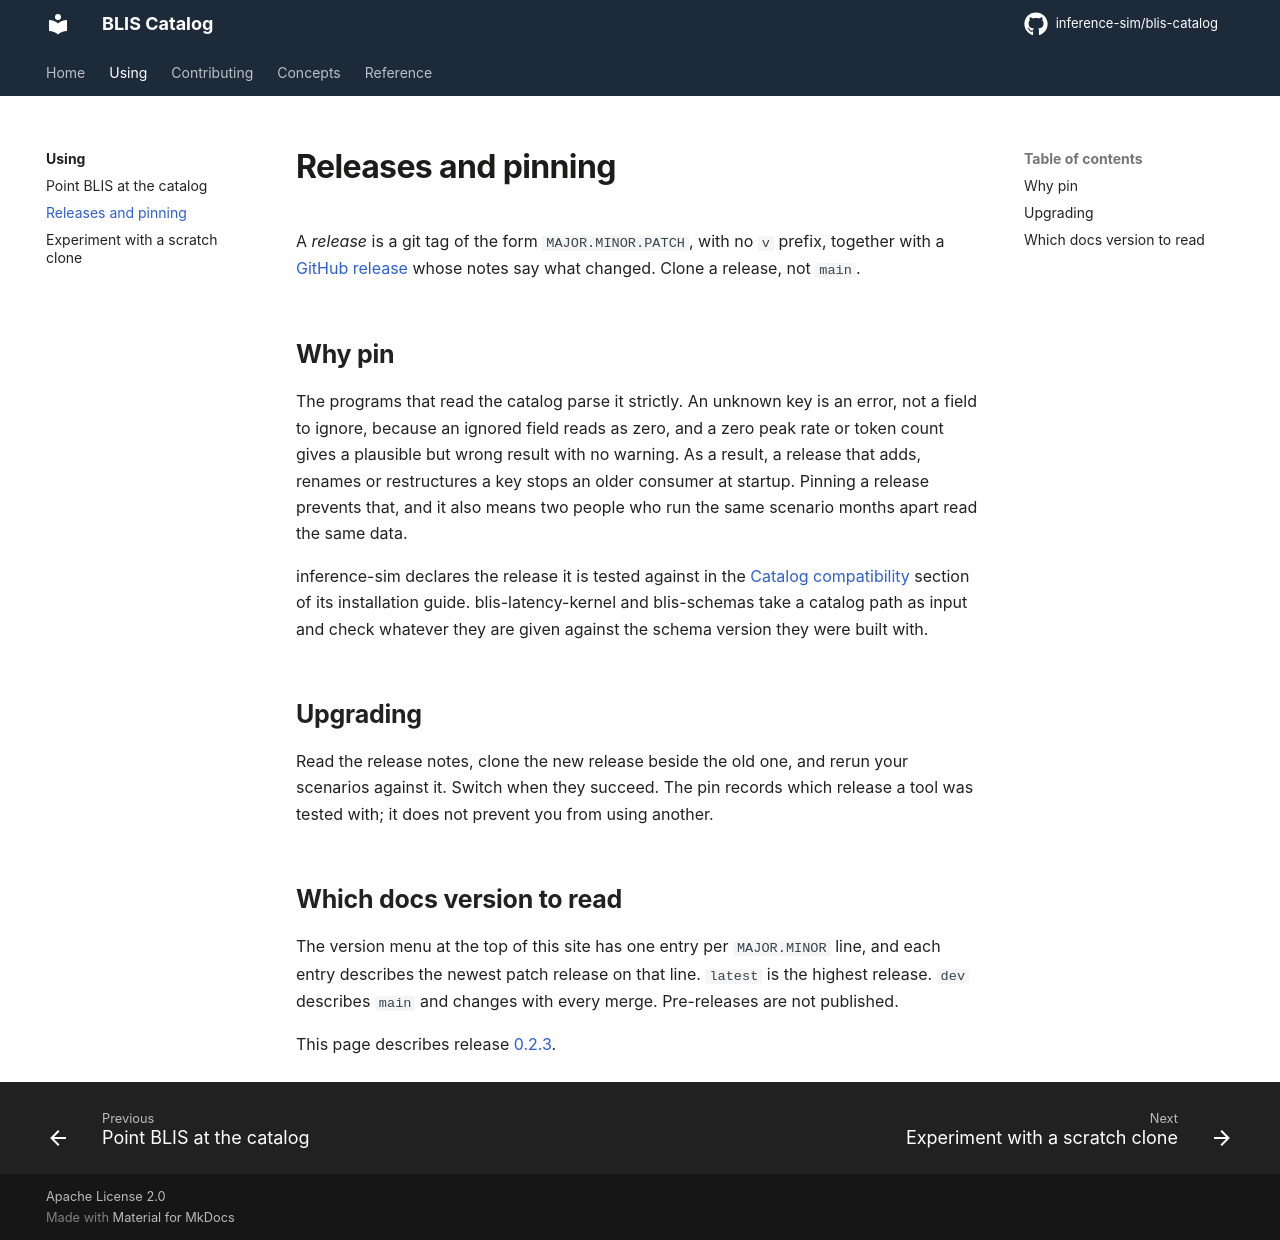

repository: inference-sim/blis-catalog · page: 0.2/using/releases/index.html · generator: mkdocs

# Releases and pinning

A *release* is a git tag of the form `MAJOR.MINOR.PATCH`, with no `v` prefix, together with a [GitHub release](https://github.com/inference-sim/blis-catalog/releases) whose notes say what changed. Clone a release, not `main`.

## Why pin

The programs that read the catalog parse it strictly. An unknown key is an error, not a field to ignore, because an ignored field reads as zero, and a zero peak rate or token count gives a plausible but wrong result with no warning. As a result, a release that adds, renames or restructures a key stops an older consumer at startup. Pinning a release prevents that, and it also means two people who run the same scenario months apart read the same data.

inference-sim declares the release it is tested against in the [Catalog compatibility](https://inference-sim.github.io/inference-sim/latest/getting-started/installation/#catalog-compatibility) section of its installation guide. blis-latency-kernel and blis-schemas take a catalog path as input and check whatever they are given against the schema version they were built with.

## Upgrading

Read the release notes, clone the new release beside the old one, and rerun your scenarios against it. Switch when they succeed. The pin records which release a tool was tested with; it does not prevent you from using another.

## Which docs version to read

The version menu at the top of this site has one entry per `MAJOR.MINOR` line, and each entry describes the newest patch release on that line. `latest` is the highest release. `dev` describes `main` and changes with every merge. Pre-releases are not published.

This page describes [[catalog.release]].
